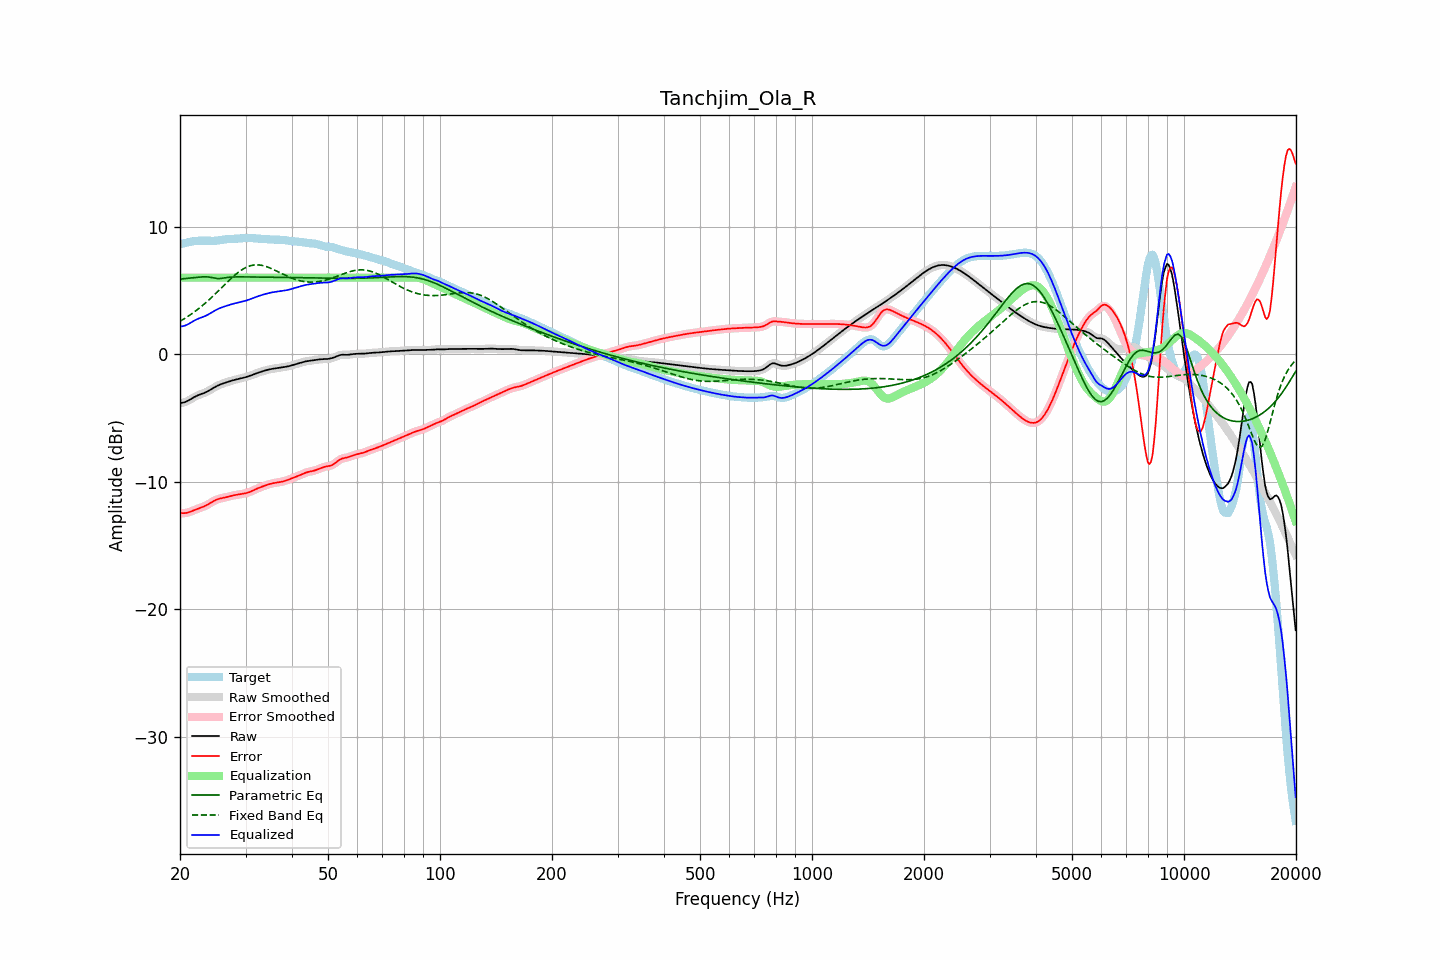

Source data for this figure (header and first rows):
frequency, raw, error, smoothed, error_smoothed, equalization, parametric_eq, fixed_band_eq, equalized_raw, equalized_smoothed, target
20.00, -3.86, -12.48, -3.85, -12.47, 6.00, 5.89, 2.57, 2.14, 2.15, 8.62
20.20, -3.83, -12.48, -3.84, -12.48, 6.00, 5.90, 2.65, 2.17, 2.16, 8.65
20.40, -3.80, -12.48, -3.81, -12.48, 6.00, 5.91, 2.72, 2.20, 2.19, 8.68
20.61, -3.77, -12.47, -3.77, -12.47, 6.00, 5.92, 2.80, 2.23, 2.23, 8.70
20.81, -3.72, -12.45, -3.72, -12.45, 6.00, 5.93, 2.88, 2.28, 2.28, 8.73
21.02, -3.66, -12.42, -3.66, -12.42, 6.00, 5.95, 2.96, 2.34, 2.34, 8.76
21.23, -3.59, -12.38, -3.59, -12.38, 6.00, 5.96, 3.05, 2.41, 2.41, 8.79
21.44, -3.51, -12.33, -3.51, -12.33, 6.00, 5.97, 3.13, 2.49, 2.49, 8.82
21.66, -3.44, -12.28, -3.44, -12.28, 6.00, 5.98, 3.22, 2.56, 2.56, 8.84
21.87, -3.36, -12.23, -3.37, -12.23, 6.00, 6.00, 3.31, 2.64, 2.63, 8.86
22.09, -3.30, -12.18, -3.30, -12.18, 6.00, 6.01, 3.41, 2.70, 2.70, 8.88
22.31, -3.24, -12.13, -3.24, -12.13, 6.00, 6.02, 3.50, 2.76, 2.76, 8.89
22.54, -3.19, -12.09, -3.19, -12.09, 6.00, 6.04, 3.60, 2.81, 2.81, 8.90
22.76, -3.14, -12.04, -3.14, -12.04, 6.00, 6.05, 3.71, 2.86, 2.86, 8.90
22.99, -3.10, -12.00, -3.10, -12.00, 6.00, 6.06, 3.81, 2.90, 2.90, 8.90
23.22, -3.05, -11.95, -3.05, -11.95, 6.00, 6.06, 3.92, 2.95, 2.95, 8.90
23.45, -2.99, -11.89, -2.99, -11.89, 6.00, 6.06, 4.02, 3.01, 3.01, 8.89
23.69, -2.93, -11.82, -2.93, -11.82, 6.00, 6.05, 4.14, 3.07, 3.07, 8.89
23.92, -2.86, -11.75, -2.86, -11.75, 6.00, 6.04, 4.25, 3.14, 3.14, 8.88
24.16, -2.79, -11.67, -2.79, -11.67, 6.00, 6.02, 4.37, 3.21, 3.21, 8.88
24.40, -2.72, -11.60, -2.72, -11.59, 6.00, 6.00, 4.48, 3.28, 3.28, 8.88
24.65, -2.64, -11.52, -2.64, -11.52, 6.00, 5.97, 4.60, 3.36, 3.36, 8.88
24.89, -2.57, -11.46, -2.57, -11.46, 6.00, 5.94, 4.72, 3.43, 3.43, 8.89
25.14, -2.50, -11.41, -2.50, -11.41, 6.00, 5.93, 4.85, 3.50, 3.50, 8.90
25.39, -2.44, -11.36, -2.44, -11.36, 6.00, 5.92, 4.97, 3.56, 3.56, 8.92
25.65, -2.39, -11.33, -2.39, -11.33, 6.00, 5.93, 5.10, 3.61, 3.61, 8.94
25.91, -2.34, -11.30, -2.34, -11.30, 6.00, 5.94, 5.22, 3.66, 3.66, 8.96
26.16, -2.29, -11.28, -2.29, -11.27, 6.00, 5.97, 5.35, 3.71, 3.71, 8.98
26.43, -2.25, -11.25, -2.25, -11.25, 6.00, 5.99, 5.47, 3.75, 3.75, 9.00
26.69, -2.21, -11.22, -2.21, -11.22, 6.00, 6.00, 5.59, 3.79, 3.79, 9.01
26.96, -2.17, -11.19, -2.17, -11.19, 6.00, 6.02, 5.72, 3.83, 3.83, 9.02
27.23, -2.13, -11.15, -2.13, -11.15, 6.00, 6.03, 5.84, 3.87, 3.87, 9.03
27.50, -2.09, -11.12, -2.09, -11.12, 6.00, 6.04, 5.95, 3.91, 3.91, 9.03
27.77, -2.05, -11.09, -2.05, -11.09, 6.00, 6.05, 6.07, 3.95, 3.95, 9.04
28.05, -2.02, -11.06, -2.02, -11.06, 6.00, 6.05, 6.18, 3.98, 3.98, 9.04
28.33, -1.99, -11.04, -1.99, -11.04, 6.00, 6.05, 6.28, 4.01, 4.01, 9.05
28.62, -1.96, -11.02, -1.96, -11.02, 6.00, 6.06, 6.39, 4.04, 4.04, 9.06
28.90, -1.93, -11.00, -1.93, -11.00, 6.00, 6.06, 6.48, 4.07, 4.07, 9.07
29.19, -1.90, -10.98, -1.90, -10.98, 6.00, 6.06, 6.57, 4.10, 4.10, 9.08
29.48, -1.87, -10.96, -1.87, -10.96, 6.00, 6.06, 6.65, 4.13, 4.13, 9.09
29.78, -1.84, -10.94, -1.84, -10.94, 6.00, 6.06, 6.73, 4.16, 4.16, 9.10
30.08, -1.80, -10.91, -1.80, -10.91, 6.00, 6.05, 6.79, 4.20, 4.20, 9.11
30.38, -1.77, -10.88, -1.77, -10.87, 6.00, 6.05, 6.85, 4.23, 4.23, 9.11
30.68, -1.72, -10.83, -1.72, -10.83, 6.00, 6.05, 6.90, 4.28, 4.28, 9.11
30.99, -1.68, -10.78, -1.68, -10.78, 6.00, 6.05, 6.94, 4.32, 4.32, 9.11
31.30, -1.63, -10.73, -1.63, -10.73, 6.00, 6.05, 6.97, 4.37, 4.37, 9.10
31.61, -1.58, -10.67, -1.58, -10.67, 6.00, 6.05, 6.99, 4.42, 4.42, 9.09
31.93, -1.53, -10.61, -1.53, -10.61, 6.00, 6.05, 7.00, 4.47, 4.47, 9.07
32.24, -1.49, -10.55, -1.49, -10.55, 6.00, 6.04, 7.00, 4.51, 4.51, 9.06
32.57, -1.44, -10.49, -1.44, -10.49, 6.00, 6.04, 6.99, 4.56, 4.56, 9.05
32.89, -1.40, -10.45, -1.40, -10.45, 6.00, 6.04, 6.98, 4.60, 4.60, 9.04
33.22, -1.36, -10.40, -1.36, -10.40, 6.00, 6.04, 6.96, 4.64, 4.64, 9.04
33.55, -1.32, -10.35, -1.32, -10.35, 6.00, 6.04, 6.93, 4.68, 4.68, 9.03
33.89, -1.29, -10.31, -1.29, -10.31, 6.00, 6.04, 6.89, 4.71, 4.71, 9.02
34.23, -1.25, -10.27, -1.25, -10.27, 6.00, 6.04, 6.85, 4.75, 4.75, 9.02
34.57, -1.22, -10.22, -1.22, -10.22, 6.00, 6.03, 6.80, 4.78, 4.78, 9.01
34.92, -1.19, -10.18, -1.19, -10.18, 6.00, 6.03, 6.75, 4.81, 4.81, 9.00
35.27, -1.16, -10.15, -1.16, -10.15, 6.00, 6.03, 6.70, 4.84, 4.84, 8.99
35.62, -1.14, -10.13, -1.14, -10.13, 6.00, 6.03, 6.64, 4.86, 4.86, 8.98
35.97, -1.12, -10.11, -1.12, -10.11, 6.00, 6.03, 6.58, 4.88, 4.88, 8.98
... 635 more rows
